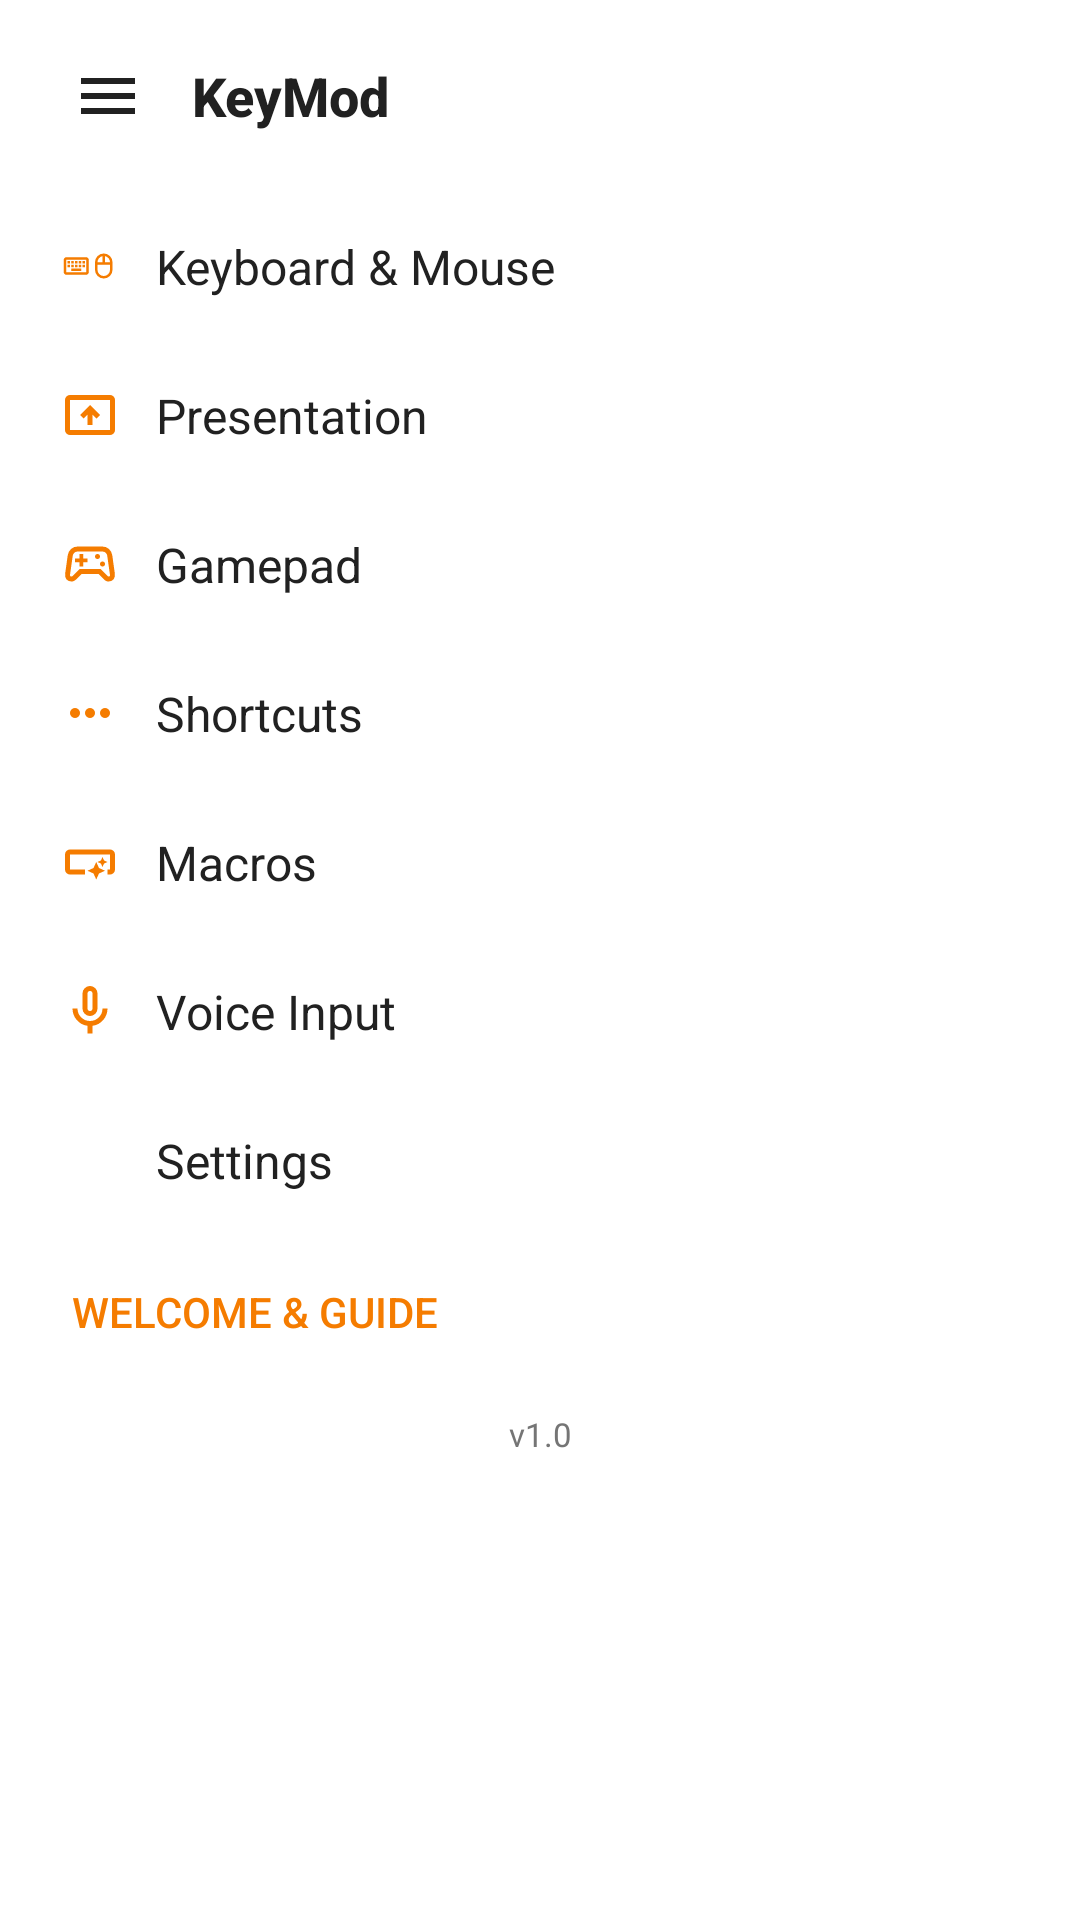

Android layout source for this screen:
<!-- AndroidManifest.xml: application theme Theme.KeyMod -->
<!-- res/layout/nav_menu.xml -->
<?xml version="1.0" encoding="utf-8"?>
<LinearLayout xmlns:android="http://schemas.android.com/apk/res/android"
    android:layout_width="@dimen/sidebar_width"
    android:layout_height="match_parent"
    android:background="@color/sidebar_background"
    android:orientation="vertical"
    android:elevation="8dp">

    
    <LinearLayout
        android:layout_width="match_parent"
        android:layout_height="wrap_content"
        android:orientation="horizontal"
        android:gravity="center_vertical"
        android:paddingStart="16dp"
        android:paddingEnd="16dp"
        android:paddingTop="12dp"
        android:paddingBottom="12dp">

        <ImageButton
            android:id="@+id/sidebar_close_button"
            android:layout_width="40dp"
            android:layout_height="40dp"
            android:src="@drawable/ic_menu"
            android:background="?attr/selectableItemBackgroundBorderless"
            android:tint="@color/text_primary"
            android:contentDescription="Close menu" />

        <TextView
            android:layout_width="wrap_content"
            android:layout_height="wrap_content"
            android:text="KeyMod"
            android:textSize="18sp"
            android:textStyle="bold"
            android:textColor="@color/text_primary"
            android:fontFamily="sans-serif-medium"
            android:layout_marginStart="8dp" />

    </LinearLayout>

    <ScrollView
        android:layout_width="match_parent"
        android:layout_height="0dp"
        android:layout_weight="1"
        android:fillViewport="true"
        android:scrollbars="vertical">

        <LinearLayout
            android:layout_width="match_parent"
            android:layout_height="wrap_content"
            android:orientation="vertical">

    
    <LinearLayout
        android:id="@+id/nav_keyboard_mouse"
        android:layout_width="match_parent"
        android:layout_height="wrap_content"
        android:orientation="horizontal"
        android:gravity="center_vertical"
        android:padding="12dp"
        android:layout_marginStart="8dp"
        android:layout_marginEnd="8dp"
        android:layout_marginTop="2dp"
        android:layout_marginBottom="2dp"
        android:background="@drawable/nav_item_background_selector"
        android:clickable="true"
        android:focusable="true">

        <ImageView
            android:id="@+id/nav_icon_keyboard_mouse"
            android:layout_width="20dp"
            android:layout_height="20dp"
            android:src="@drawable/keyboard_mouse"
            android:tint="?attr/colorPrimary" />

        <TextView
            android:id="@+id/nav_text_keyboard_mouse"
            android:layout_width="wrap_content"
            android:layout_height="wrap_content"
            android:text="Keyboard &amp; Mouse"
            android:textSize="16sp"
            android:textColor="@color/text_primary"
            android:layout_marginStart="12dp" />

    </LinearLayout>

    
    <LinearLayout
        android:id="@+id/nav_presentation"
        android:layout_width="match_parent"
        android:layout_height="wrap_content"
        android:orientation="horizontal"
        android:gravity="center_vertical"
        android:padding="12dp"
        android:layout_marginStart="8dp"
        android:layout_marginEnd="8dp"
        android:layout_marginTop="2dp"
        android:layout_marginBottom="2dp"
        android:background="@drawable/nav_item_background_selector"
        android:clickable="true"
        android:focusable="true">

        <ImageView
            android:id="@+id/nav_icon_presentation"
            android:layout_width="20dp"
            android:layout_height="20dp"
            android:src="@drawable/ic_presentation"
            android:tint="?attr/colorPrimary" />

        <TextView
            android:id="@+id/nav_text_presentation"
            android:layout_width="wrap_content"
            android:layout_height="wrap_content"
            android:text="Presentation"
            android:textSize="16sp"
            android:textColor="@color/text_primary"
            android:layout_marginStart="12dp" />

    </LinearLayout>

    <LinearLayout
        android:id="@+id/nav_gamepad"
        android:layout_width="match_parent"
        android:layout_height="wrap_content"
        android:orientation="horizontal"
        android:gravity="center_vertical"
        android:padding="12dp"
        android:layout_marginStart="8dp"
        android:layout_marginEnd="8dp"
        android:layout_marginTop="2dp"
        android:layout_marginBottom="2dp"
        android:background="@drawable/nav_item_background_selector"
        android:clickable="true"
        android:focusable="true">

        <ImageView
            android:id="@+id/nav_icon_gamepad"
            android:layout_width="20dp"
            android:layout_height="20dp"
            android:src="@drawable/gamepad"
            android:tint="?attr/colorPrimary" />

        <TextView
            android:id="@+id/nav_text_gamepad"
            android:layout_width="wrap_content"
            android:layout_height="wrap_content"
            android:text="Gamepad"
            android:textSize="16sp"
            android:textColor="@color/text_primary"
            android:layout_marginStart="12dp" />

    </LinearLayout>

    <LinearLayout
        android:id="@+id/nav_shortcuts"
        android:layout_width="match_parent"
        android:layout_height="wrap_content"
        android:orientation="horizontal"
        android:gravity="center_vertical"
        android:padding="12dp"
        android:layout_marginStart="8dp"
        android:layout_marginEnd="8dp"
        android:layout_marginTop="2dp"
        android:layout_marginBottom="2dp"
        android:background="@drawable/nav_item_background_selector"
        android:clickable="true"
        android:focusable="true">

        <ImageView
            android:id="@+id/nav_icon_shortcuts"
            android:layout_width="20dp"
            android:layout_height="20dp"
            android:src="@drawable/three_dots"
            android:tint="?attr/colorPrimary" />

        <TextView
            android:id="@+id/nav_text_shortcuts"
            android:layout_width="wrap_content"
            android:layout_height="wrap_content"
            android:text="Shortcuts"
            android:textSize="16sp"
            android:textColor="@color/text_primary"
            android:layout_marginStart="12dp" />

    </LinearLayout>

    <LinearLayout
        android:id="@+id/nav_macros"
        android:layout_width="match_parent"
        android:layout_height="wrap_content"
        android:orientation="horizontal"
        android:gravity="center_vertical"
        android:padding="12dp"
        android:layout_marginStart="8dp"
        android:layout_marginEnd="8dp"
        android:layout_marginTop="2dp"
        android:layout_marginBottom="2dp"
        android:background="@drawable/nav_item_background_selector"
        android:clickable="true"
        android:focusable="true">

        <ImageView
            android:id="@+id/nav_icon_macros"
            android:layout_width="20dp"
            android:layout_height="20dp"
            android:src="@drawable/macros"
            android:tint="?attr/colorPrimary" />

        <TextView
            android:id="@+id/nav_text_macros"
            android:layout_width="wrap_content"
            android:layout_height="wrap_content"
            android:text="Macros"
            android:textSize="16sp"
            android:textColor="@color/text_primary"
            android:layout_marginStart="12dp" />

    </LinearLayout>

    <LinearLayout
        android:id="@+id/nav_voice"
        android:layout_width="match_parent"
        android:layout_height="wrap_content"
        android:orientation="horizontal"
        android:gravity="center_vertical"
        android:padding="12dp"
        android:layout_marginStart="8dp"
        android:layout_marginEnd="8dp"
        android:layout_marginTop="2dp"
        android:layout_marginBottom="2dp"
        android:background="@drawable/nav_item_background_selector"
        android:clickable="true"
        android:focusable="true">

        <ImageView
            android:id="@+id/nav_icon_voice"
            android:layout_width="20dp"
            android:layout_height="20dp"
            android:src="@drawable/voice"
            android:tint="?attr/colorPrimary" />

        <TextView
            android:id="@+id/nav_text_voice"
            android:layout_width="wrap_content"
            android:layout_height="wrap_content"
            android:text="Voice Input"
            android:textSize="16sp"
            android:textColor="@color/text_primary"
            android:layout_marginStart="12dp" />

    </LinearLayout>

    
    <LinearLayout
        android:id="@+id/settings_button"
        android:layout_width="match_parent"
        android:layout_height="wrap_content"
        android:orientation="horizontal"
        android:gravity="center_vertical"
        android:padding="12dp"
        android:layout_marginStart="8dp"
        android:layout_marginEnd="8dp"
        android:layout_marginTop="2dp"
        android:layout_marginBottom="2dp"
        android:background="@drawable/nav_item_background_selector"
        android:clickable="true"
        android:focusable="true"
        android:contentDescription="@string/settings_title">

        <ImageView
            android:id="@+id/nav_icon_settings"
            android:layout_width="20dp"
            android:layout_height="20dp"
            android:src="@drawable/ic_settings"
            android:importantForAccessibility="no"
            android:tint="?attr/colorPrimary" />

        <TextView
            android:id="@+id/nav_text_settings"
            android:layout_width="wrap_content"
            android:layout_height="wrap_content"
            android:text="@string/settings_title"
            android:textSize="16sp"
            android:textColor="@color/text_primary"
            android:layout_marginStart="12dp" />

    </LinearLayout>

    
    <Button
        android:id="@+id/choose_mode_button"
        android:layout_width="match_parent"
        android:layout_height="wrap_content"
        android:text="@string/nav_welcome_guide"
        android:contentDescription="@string/nav_welcome_guide_content_description"
        android:textSize="14sp"
        android:textColor="?attr/colorPrimary"
        android:padding="@dimen/sidebar_item_padding"
        android:layout_marginStart="8dp"
        android:layout_marginEnd="8dp"
        android:layout_marginBottom="4dp"
        android:background="?attr/selectableItemBackground"
        android:gravity="start|center_vertical"
        android:drawablePadding="@dimen/spacing_small"
        style="?android:attr/borderlessButtonStyle" />

    
    <TextView
        android:id="@+id/version_text"
        android:layout_width="match_parent"
        android:layout_height="wrap_content"
        android:text="v1.0"
        android:textSize="11sp"
        android:textColor="@color/text_secondary"
        android:paddingStart="20dp"
        android:paddingEnd="20dp"
        android:paddingTop="4dp"
        android:paddingBottom="16dp"
        android:gravity="center" />

        </LinearLayout>
    </ScrollView>

</LinearLayout>
<!-- resources referenced by this layout -->
<resources>
  <color name="sidebar_background">#FFFFFFFF</color>
  <color name="text_primary">#FF212121</color>
  <color name="text_secondary">#FF757575</color>
  <dimen name="sidebar_item_padding">16dp</dimen>
  <dimen name="sidebar_width">280dp</dimen>
  <dimen name="spacing_small">8dp</dimen>
  <!-- drawable ic_menu (drawable) -->
  <vector xmlns:android="http://schemas.android.com/apk/res/android"
      android:width="24dp"
      android:height="24dp"
      android:viewportWidth="24"
      android:viewportHeight="24">
      <path
          android:fillColor="#000000"
          android:pathData="M3,18h18v-2L3,16v2zM3,13h18v-2L3,11v2zM3,6v2h18L21,6L3,6z"/>
  </vector>
  <!-- drawable macros (drawable) -->
  <vector xmlns:android="http://schemas.android.com/apk/res/android"
      android:width="24dp"
      android:height="24dp"
      android:viewportWidth="24"
      android:viewportHeight="24">
      
      <path
          android:fillColor="@android:color/black"
          android:pathData="M4,17Q3.175,17 2.588,16.413Q2,15.825 2,15V9Q2,8.175 2.588,7.587Q3.175,7 4,7H20Q20.825,7 21.413,7.587Q22,8.175 22,9V15Q22,15.825 21.413,16.413Q20.825,17 20,17H19V15H20Q20,15 20,15Q20,15 20,15V9Q20,9 20,9Q20,9 20,9H4Q4,9 4,9Q4,9 4,9V15Q4,15 4,15Q4,15 4,15H10V17ZM14.5,19 L13.4,16.6 11,15.5 13.4,14.4 14.5,12 15.6,14.4 18,15.5 15.6,16.6ZM17,14 L16.375,12.625 15,12 16.375,11.375 17,10 17.625,11.375 19,12 17.625,12.625Z" />
  </vector>
  <!-- drawable nav_item_background_selector (drawable) -->
  <?xml version="1.0" encoding="utf-8"?>
  <selector xmlns:android="http://schemas.android.com/apk/res/android">
      <item android:state_selected="true">
          <shape android:shape="rectangle">
              
              <solid android:color="@color/sidebar_nav_selected_fill" />
              <corners android:radius="8dp" />
          </shape>
      </item>
      <item>
          <shape android:shape="rectangle">
              <solid android:color="@android:color/transparent" />
          </shape>
      </item>
  </selector>
  <!-- drawable three_dots (drawable) -->
  <vector xmlns:android="http://schemas.android.com/apk/res/android"
      android:width="24dp"
      android:height="24dp"
      android:viewportWidth="960"
      android:viewportHeight="960">
      
      <path
          android:fillColor="@android:color/black"
          android:pathData="M240,560Q207,560 183.5,536.5Q160,513 160,480Q160,447 183.5,423.5Q207,400 240,400Q273,400 296.5,423.5Q320,447 320,480Q320,513 296.5,536.5Q273,560 240,560ZM480,560Q447,560 423.5,536.5Q400,513 400,480Q400,447 423.5,423.5Q447,400 480,400Q513,400 536.5,423.5Q560,447 560,480Q560,513 536.5,536.5Q513,560 480,560ZM720,560Q687,560 663.5,536.5Q640,513 640,480Q640,447 663.5,423.5Q687,400 720,400Q753,400 776.5,423.5Q800,447 800,480Q800,513 776.5,536.5Q753,560 720,560Z" />
  </vector>
  <string name="nav_welcome_guide">Welcome &amp; Guide</string>
  <string name="nav_welcome_guide_content_description">Welcome screen, mode picker, and tutorial</string>
  <string name="settings_title">Settings</string>
  <style name="Theme.KeyMod" parent="Base.Theme.KeyMod" />
  <color name="theme_accent_orange">#FFF57C00</color>
  <color name="theme_accent_orange_container">#FFFFE0B2</color>
  <color name="theme_accent_orange_on_container">#FF5D2A00</color>
  <color name="theme_accent_orange_low_emphasis">#1AF57C00</color>
  <color name="background_light">#FFF5F5F5</color>
</resources>
